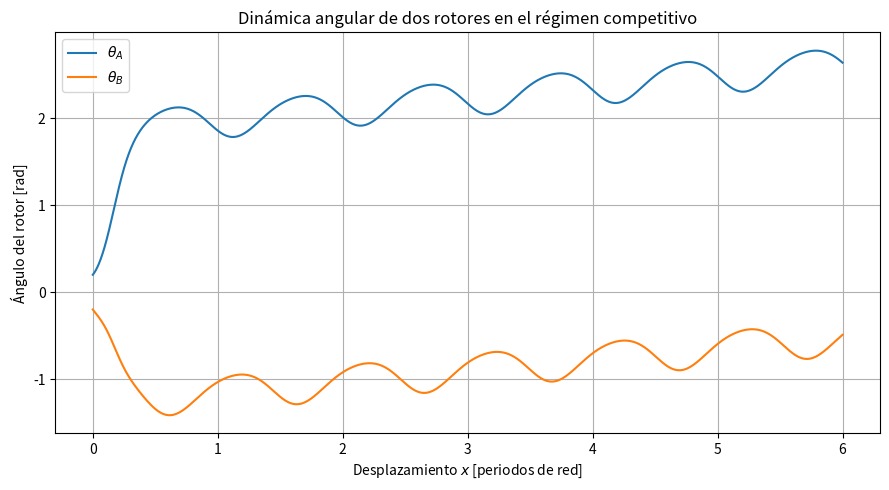
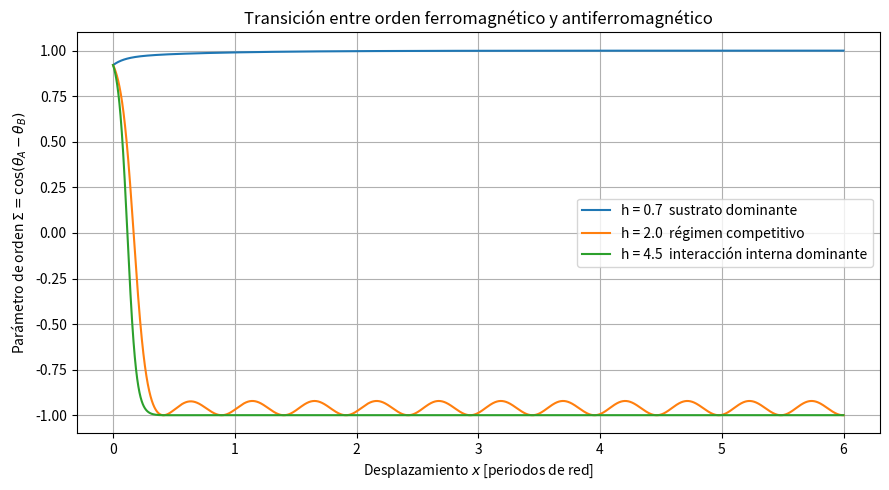
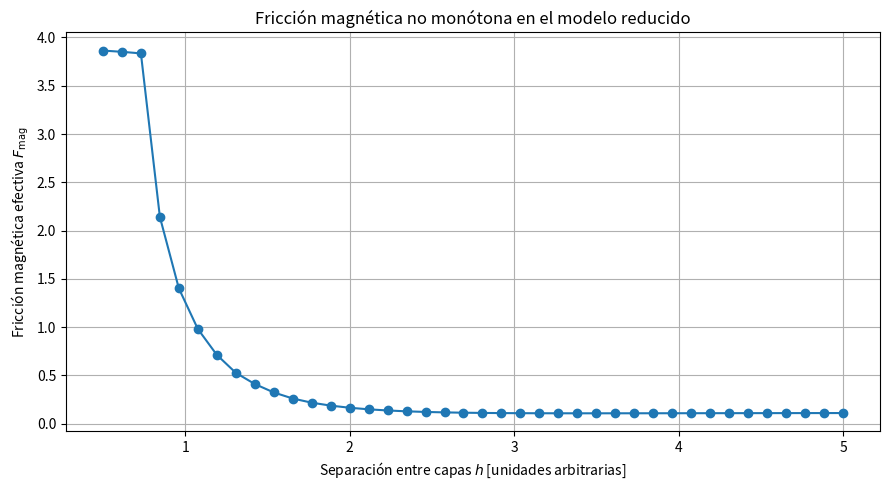
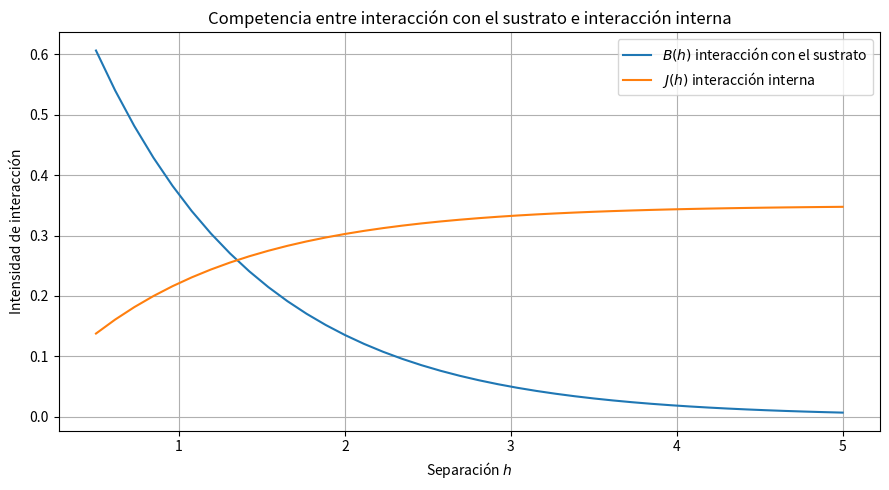

These figures' Python source, in order:
import numpy as np
import matplotlib.pyplot as plt


# ============================================================
# Modelo reducido de fricción magnética sin contacto
# Dos rotores / dos subredes: theta_A y theta_B
# ============================================================

# Parámetros generales
gamma = 1.0          # coeficiente de fricción rotacional
v = 0.05             # velocidad de deslizamiento
dt = 0.01            # paso temporal
n_periods = 6        # número de periodos de red simulados
steps_per_period = int(1 / (v * dt))
n_steps = n_periods * steps_per_period

# Desplazamiento total
t = np.arange(n_steps) * dt
x = v * t            # x está medido en unidades del periodo de red

# Barrido de separaciones
h_values = np.linspace(0.5, 5.0, 40)


def wrap_angle(theta):
    """
    Lleva un ángulo al intervalo [-pi, pi].
    Esto ayuda a evitar saltos artificiales en las gráficas.
    """
    return (theta + np.pi) % (2 * np.pi) - np.pi


def phi_substrate(x):
    """
    Dirección efectiva del campo magnético del sustrato.
    Se toma periódica en el desplazamiento.
    """
    return 2 * np.pi * x


def B_of_h(h):
    """
    Intensidad de la interacción con el sustrato.
    Disminuye con la separación h.
    """
    return np.exp(-h)


def J_of_h(h):
    """
    Intensidad de la interacción interna entre rotores.

    En este modelo simple, la interacción entre rotores se toma
    relativamente más importante cuando aumenta h.
    """
    return 0.35 * (1 - np.exp(-h))


def simulate(h, theta_A0=0.2, theta_B0=-0.2):
    """
    Simula la dinámica de dos rotores magnéticos para una separación h.

    Energía efectiva:

    U = J(h) cos(theta_A - theta_B)
        - B(h)[cos(theta_A - phi) + cos(theta_B - phi)]

    Nota:
    - El término J cos(theta_A - theta_B) favorece configuración antiparalela
      cuando J > 0, porque su mínimo ocurre cerca de theta_A - theta_B = pi.
    - El término con B favorece alineación de ambos rotores con el campo
      periódico del sustrato.
    """

    B = B_of_h(h)
    J = J_of_h(h)

    theta_A = np.zeros(n_steps)
    theta_B = np.zeros(n_steps)

    theta_A[0] = theta_A0
    theta_B[0] = theta_B0

    dissipation_rate = np.zeros(n_steps)

    for k in range(n_steps - 1):
        phi = phi_substrate(x[k])

        # Derivadas de U respecto a los ángulos
        dU_dtheta_A = -J * np.sin(theta_A[k] - theta_B[k]) + B * np.sin(theta_A[k] - phi)
        dU_dtheta_B =  J * np.sin(theta_A[k] - theta_B[k]) + B * np.sin(theta_B[k] - phi)

        # Dinámica sobreamortiguada:
        # gamma * theta_dot = - dU/dtheta
        theta_A_dot = -dU_dtheta_A / gamma
        theta_B_dot = -dU_dtheta_B / gamma

        theta_A[k + 1] = theta_A[k] + theta_A_dot * dt
        theta_B[k + 1] = theta_B[k] + theta_B_dot * dt

        # Potencia disipada por fricción rotacional
        dissipation_rate[k] = gamma * (theta_A_dot**2 + theta_B_dot**2)

    # Último valor aproximado
    dissipation_rate[-1] = dissipation_rate[-2]

    # Parámetro de orden:
    # Sigma = 1  -> orden ferromagnético, rotores paralelos
    # Sigma = -1 -> orden antiferromagnético, rotores antiparalelos
    Sigma = np.cos(theta_A - theta_B)

    # Energía disipada total
    E_diss = np.trapz(dissipation_rate, t)

    # Fricción efectiva: energía disipada por distancia recorrida
    total_distance = x[-1] - x[0]
    F_mag = E_diss / total_distance

    return {
        "h": h,
        "x": x,
        "theta_A": theta_A,
        "theta_B": theta_B,
        "Sigma": Sigma,
        "dissipation_rate": dissipation_rate,
        "E_diss": E_diss,
        "F_mag": F_mag,
        "B": B,
        "J": J
    }


# ============================================================
# Simulaciones para tres regímenes
# ============================================================

h_small = 0.7       # domina el sustrato
h_middle = 2.0      # régimen competitivo
h_large = 4.5       # domina interacción interna

result_small = simulate(h_small)
result_middle = simulate(h_middle)
result_large = simulate(h_large)


# ============================================================
# Figura 1: Ángulos vs desplazamiento
# ============================================================

plt.figure(figsize=(9, 5))

plt.plot(result_middle["x"], wrap_angle(result_middle["theta_A"]), label=r"$\theta_A$")
plt.plot(result_middle["x"], wrap_angle(result_middle["theta_B"]), label=r"$\theta_B$")

plt.xlabel(r"Desplazamiento $x$ [periodos de red]")
plt.ylabel(r"Ángulo del rotor [rad]")
plt.title(r"Dinámica angular de dos rotores en el régimen competitivo")
plt.legend()
plt.grid(True)
plt.tight_layout()
plt.savefig("figura_1_angulos_vs_desplazamiento.png", dpi=300)
plt.show()


# ============================================================
# Figura 2: Parámetro de orden para tres separaciones
# ============================================================

plt.figure(figsize=(9, 5))

plt.plot(result_small["x"], result_small["Sigma"], label=f"h = {h_small:.1f}  sustrato dominante")
plt.plot(result_middle["x"], result_middle["Sigma"], label=f"h = {h_middle:.1f}  régimen competitivo")
plt.plot(result_large["x"], result_large["Sigma"], label=f"h = {h_large:.1f}  interacción interna dominante")

plt.xlabel(r"Desplazamiento $x$ [periodos de red]")
plt.ylabel(r"Parámetro de orden $\Sigma = \cos(\theta_A-\theta_B)$")
plt.title(r"Transición entre orden ferromagnético y antiferromagnético")
plt.legend()
plt.grid(True)
plt.tight_layout()
plt.savefig("figura_2_parametro_de_orden.png", dpi=300)
plt.show()


# ============================================================
# Figura 3: Fricción magnética efectiva vs separación h
# ============================================================

F_values = []
Sigma_mean_values = []
B_values = []
J_values = []

for h in h_values:
    result = simulate(h)
    F_values.append(result["F_mag"])
    Sigma_mean_values.append(np.mean(result["Sigma"]))
    B_values.append(result["B"])
    J_values.append(result["J"])

F_values = np.array(F_values)
Sigma_mean_values = np.array(Sigma_mean_values)
B_values = np.array(B_values)
J_values = np.array(J_values)

plt.figure(figsize=(9, 5))

plt.plot(h_values, F_values, marker="o")

plt.xlabel(r"Separación entre capas $h$ [unidades arbitrarias]")
plt.ylabel(r"Fricción magnética efectiva $F_{\mathrm{mag}}$")
plt.title(r"Fricción magnética no monótona en el modelo reducido")
plt.grid(True)
plt.tight_layout()
plt.savefig("figura_3_friccion_vs_h.png", dpi=300)
plt.show()


# ============================================================
# Figura 4 opcional: Comparación entre interacciones B(h) y J(h)
# ============================================================

plt.figure(figsize=(9, 5))

plt.plot(h_values, B_values, label=r"$B(h)$ interacción con el sustrato")
plt.plot(h_values, J_values, label=r"$J(h)$ interacción interna")

plt.xlabel(r"Separación $h$")
plt.ylabel("Intensidad de interacción")
plt.title("Competencia entre interacción con el sustrato e interacción interna")
plt.legend()
plt.grid(True)
plt.tight_layout()
plt.savefig("figura_4_competencia_interacciones.png", dpi=300)
plt.show()


# ============================================================
# Resumen numérico
# ============================================================

h_peak = h_values[np.argmax(F_values)]
F_peak = np.max(F_values)

print("=========================================")
print("Resumen del modelo reducido")
print("=========================================")
print(f"Separación con máxima fricción: h = {h_peak:.3f}")
print(f"Fricción máxima efectiva: F_mag = {F_peak:.5f}")
print()
print("Archivos generados:")
print("- figura_1_angulos_vs_desplazamiento.png")
print("- figura_2_parametro_de_orden.png")
print("- figura_3_friccion_vs_h.png")
print("- figura_4_competencia_interacciones.png")
